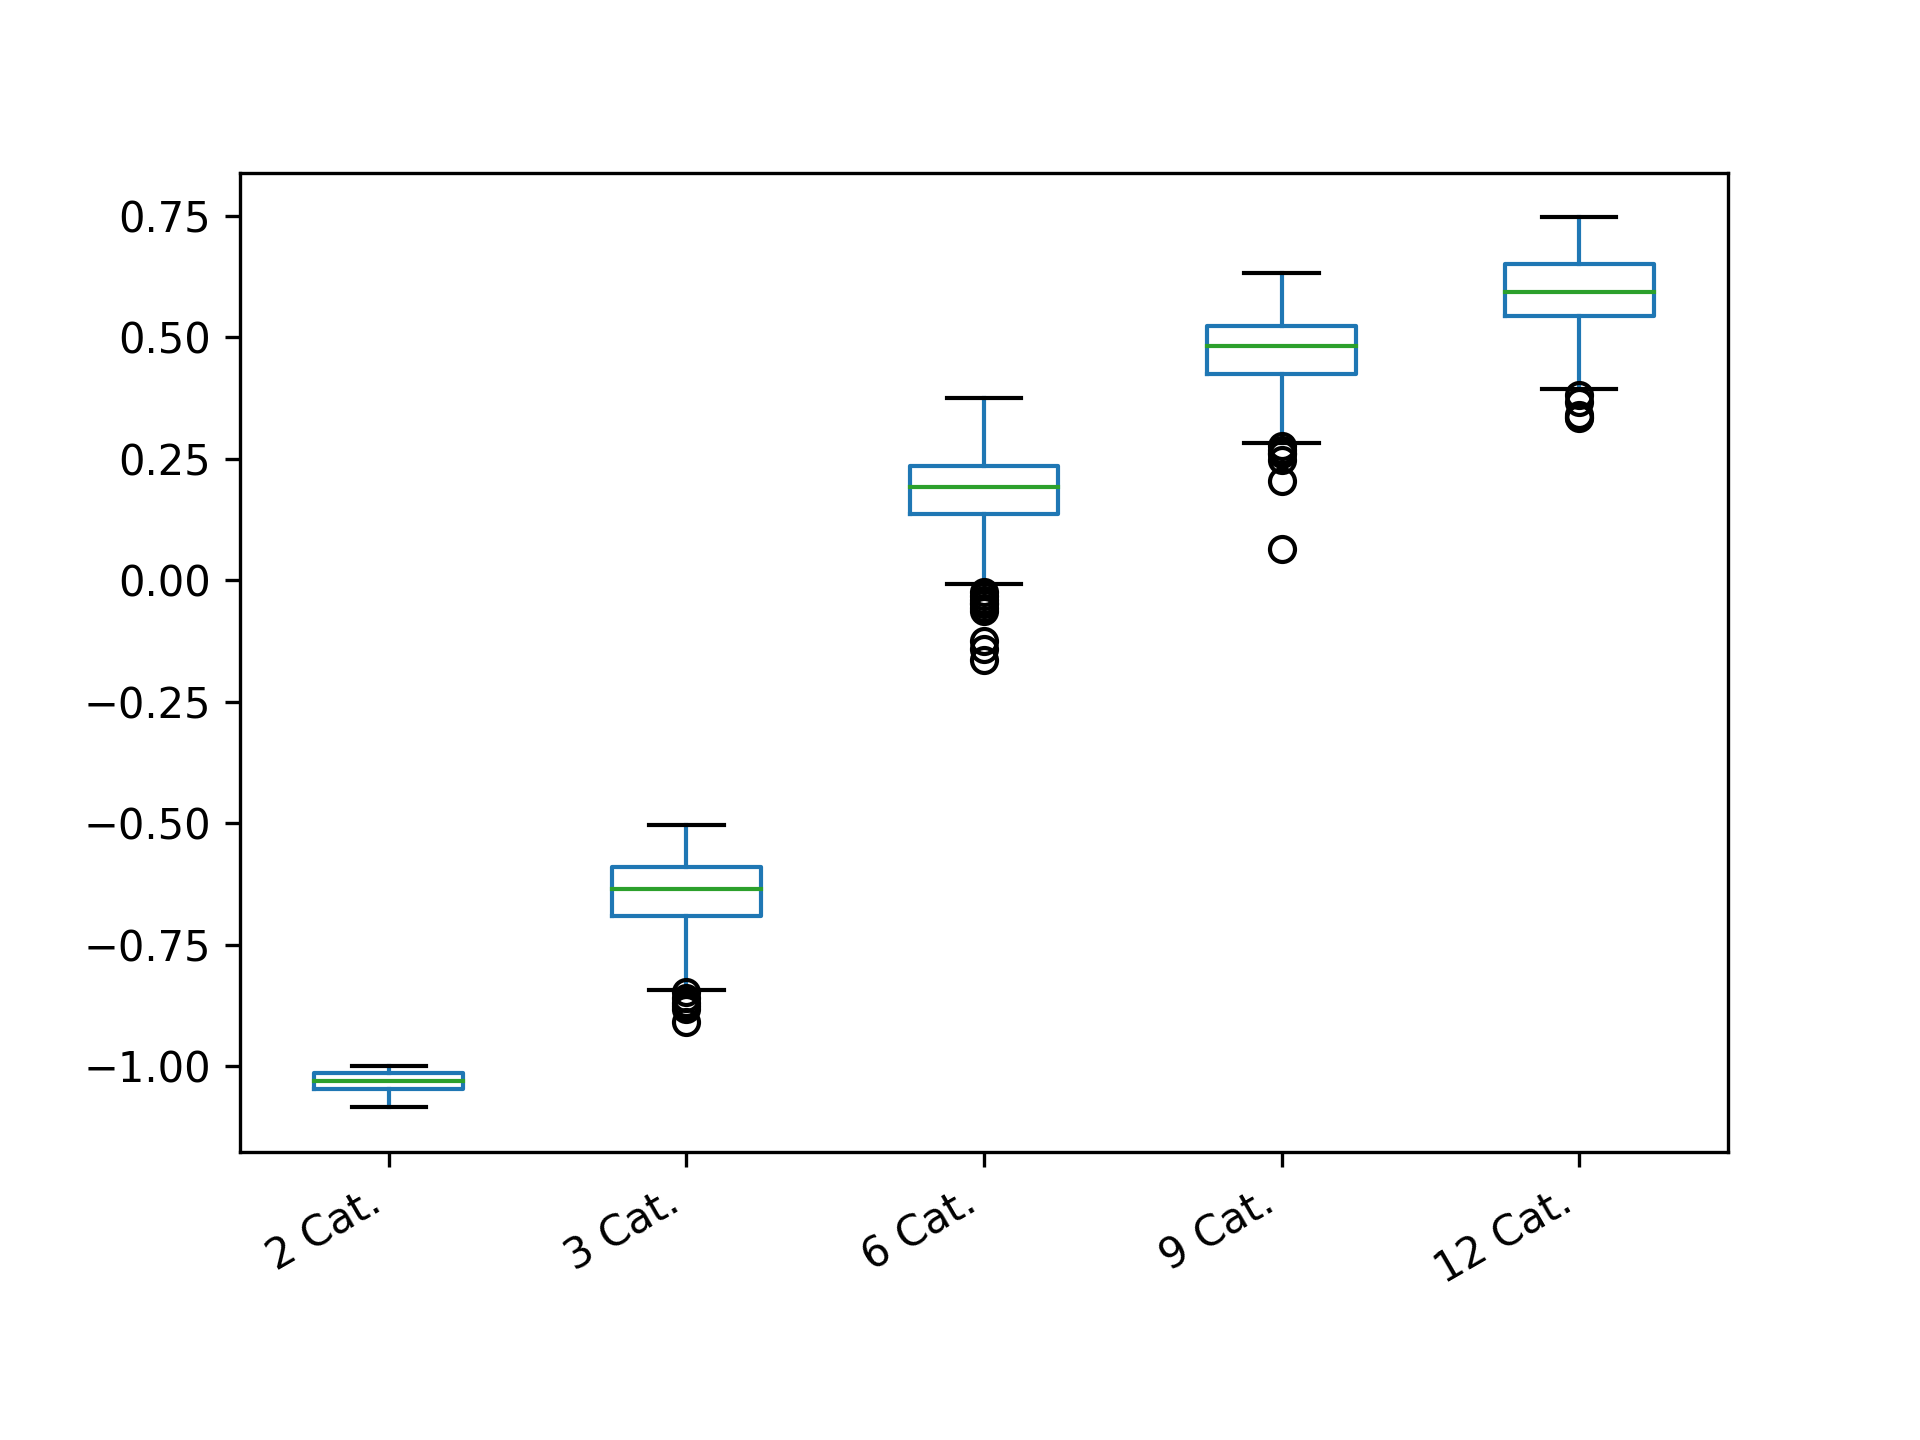

Source data for this figure (header and first rows):
2 Cat.; 3 Cat.; 6 Cat.; 9 Cat.; 12 Cat.
-1.061; -0.7328; -0.1634; 0.4421; 0.534
-1.057; -0.6476; 0.2029; 0.5618; 0.5254
-1.068; -0.5695; 0.1937; 0.4431; 0.4472
-1.057; -0.7511; 0.1634; 0.5279; 0.6583
-1.001; -0.5963; 0.2351; 0.5162; 0.5632
-1.034; -0.7275; 0.2083; 0.3994; 0.568
-1.049; -0.6853; 0.1169; 0.5461; 0.718
-1.029; -0.5892; 0.209; 0.4495; 0.5907
-1.037; -0.8462; 0.03217; 0.3628; 0.5463
-1.028; -0.5672; 0.2786; 0.5151; 0.6106
-1.019; -0.5868; 0.2396; 0.549; 0.4846
-1.026; -0.5507; 0.1657; 0.3833; 0.5998
-1.049; -0.7015; 0.2131; 0.51; 0.6586
-1.053; -0.6199; 0.1971; 0.5357; 0.4754
-1.03; -0.7927; 0.1416; 0.4779; 0.6495
-1.007; -0.5167; 0.2537; 0.626; 0.7126
-1.072; -0.6748; 0.2798; 0.3906; 0.5544
-1.059; -0.6609; 0.1131; 0.5164; 0.4969
-1.054; -0.5567; 0.2954; 0.3926; 0.6079
-1.046; -0.6341; 0.2877; 0.5974; 0.5975
-1.007; -0.56; 0.1489; 0.6178; 0.6979
-1.018; -0.5699; 0.1894; 0.4062; 0.621
-1.072; -0.55; 0.2014; 0.5266; 0.4528
-1.045; -0.6475; 0.1685; 0.6105; 0.6823
-1.042; -0.6777; 0.2138; 0.4354; 0.6035
-1.084; -0.647; 0.1132; 0.3941; 0.6494
-1.018; -0.5574; 0.1403; 0.5061; 0.6726
-1.019; -0.5981; 0.1487; 0.5613; 0.5745
-1; -0.6245; 0.2356; 0.4989; 0.5768
-1.056; -0.5591; 0.05485; 0.4872; 0.4666
-1.021; -0.5362; 0.2661; 0.4606; 0.6376
-1.048; -0.5646; 0.1717; 0.3632; 0.628
-1.054; -0.6241; 0.1529; 0.4522; 0.5376
-1.004; -0.5636; 0.2241; 0.4228; 0.7096
-1.001; -0.5565; 0.2892; 0.3389; 0.6331
-1.001; -0.643; 0.01291; 0.4282; 0.7121
-1.049; -0.6694; 0.2845; 0.4336; 0.5844
-1.006; -0.73; 0.1789; 0.3184; 0.5546
-1.017; -0.5761; 0.2507; 0.3422; 0.6795
-1.035; -0.6002; 0.2497; 0.5186; 0.6548
-1.024; -0.7031; 0.1548; 0.4167; 0.6977
-1.044; -0.6171; 0.1711; 0.5654; 0.5345
-1.079; -0.6178; 0.2198; 0.6096; 0.5666
-1.014; -0.674; 0.2146; 0.5228; 0.5332
-1.002; -0.591; 0.2713; 0.52; 0.6085
-1.017; -0.7467; 0.283; 0.4583; 0.7354
-1.001; -0.6466; 0.1875; 0.5412; 0.6574
-1.023; -0.5462; 0.2348; 0.365; 0.5878
-1.013; -0.7056; 0.2609; 0.3386; 0.7006
-1.026; -0.614; 0.1608; 0.5095; 0.5597
-1.048; -0.616; 0.1211; 0.5122; 0.5076
-1.04; -0.6122; 0.2282; 0.5177; 0.669
-1.03; -0.5839; 0.05335; 0.534; 0.6734
-1.046; -0.6674; 0.2204; 0.4208; 0.6332
-1.021; -0.859; 0.1828; 0.4951; 0.6069
-1.043; -0.5723; 0.0545; 0.4888; 0.599
-1.021; -0.7014; 0.2272; 0.5718; 0.584
-1.011; -0.6353; 0.2121; 0.465; 0.5556
-1.022; -0.6429; 0.1512; 0.4649; 0.5083
-1.022; -0.6359; 0.2642; 0.4902; 0.5539
... 340 more rows
